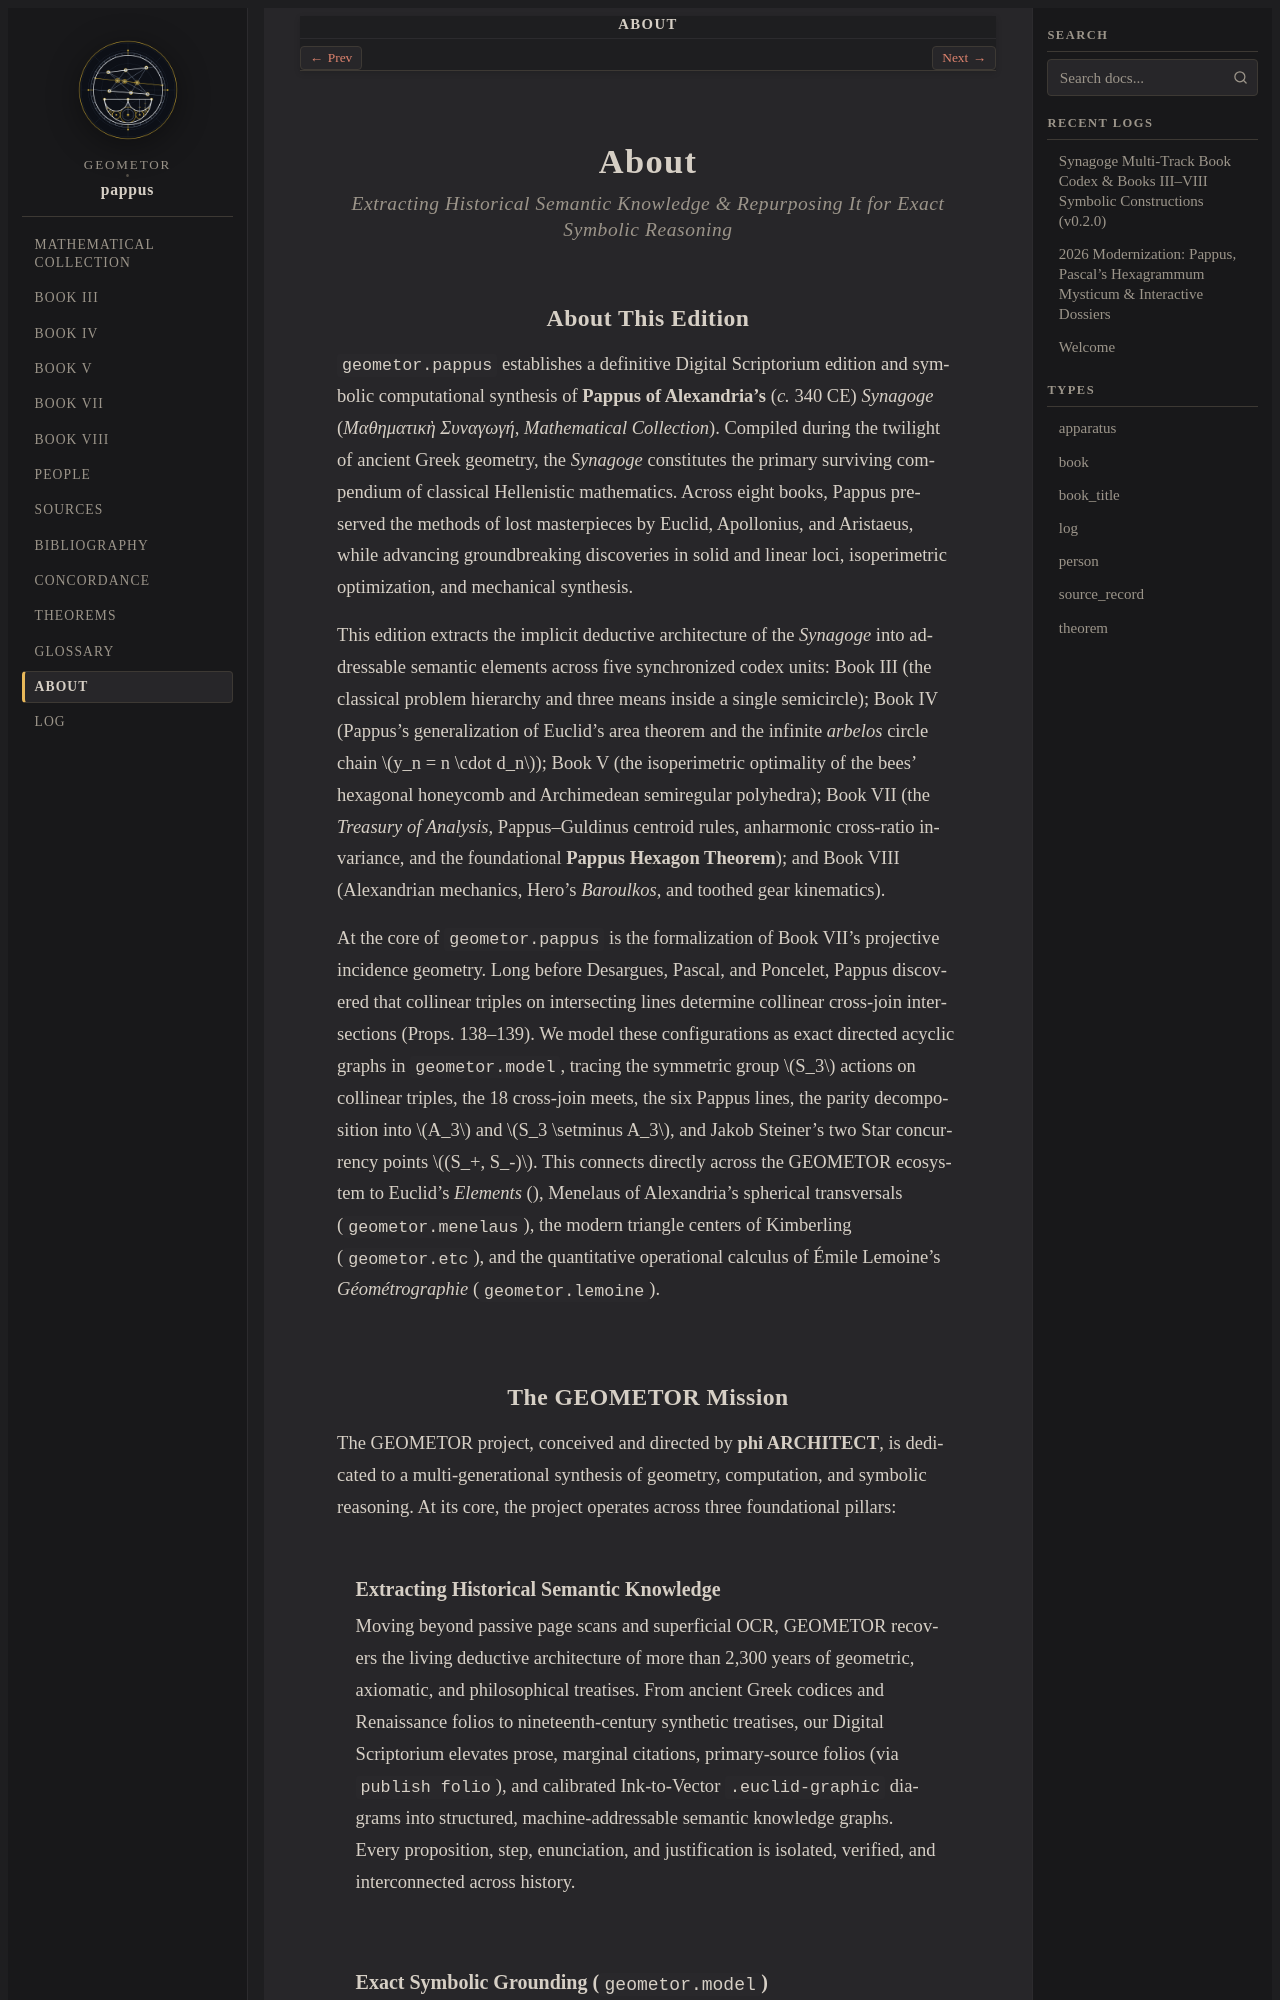

repository: geometor/pappus · page: about/index.html · generator: sphinx

:navigation: header
:order: 20
:nav_title: About

.. _about:
.. _about-index:

About
=====

.. rubric:: Extracting Historical Semantic Knowledge & Repurposing It for Exact Symbolic Reasoning

About This Edition
------------------

``geometor.pappus`` establishes a definitive Digital Scriptorium edition and symbolic computational synthesis of **Pappus of Alexandria's** (*c.* 340 CE) *Synagoge* (*Μαθηματικὴ Συναγωγή*, *Mathematical Collection*). Compiled during the twilight of ancient Greek geometry, the *Synagoge* constitutes the primary surviving compendium of classical Hellenistic mathematics. Across eight books, Pappus preserved the methods of lost masterpieces by Euclid, Apollonius, and Aristaeus, while advancing groundbreaking discoveries in solid and linear loci, isoperimetric optimization, and mechanical synthesis.

This edition extracts the implicit deductive architecture of the *Synagoge* into addressable semantic elements across five synchronized codex units: Book III (the classical problem hierarchy and three means inside a single semicircle); Book IV (Pappus's generalization of Euclid's area theorem and the infinite *arbelos* circle chain :math:`y_n = n \cdot d_n`); Book V (the isoperimetric optimality of the bees' hexagonal honeycomb and Archimedean semiregular polyhedra); Book VII (the *Treasury of Analysis*, Pappus–Guldinus centroid rules, anharmonic cross-ratio invariance, and the foundational **Pappus Hexagon Theorem**); and Book VIII (Alexandrian mechanics, Hero's *Baroulkos*, and toothed gear kinematics).

At the core of ``geometor.pappus`` is the formalization of Book VII's projective incidence geometry. Long before Desargues, Pascal, and Poncelet, Pappus discovered that collinear triples on intersecting lines determine collinear cross-join intersections (Props. 138–139). We model these configurations as exact directed acyclic graphs in ``geometor.model``, tracing the symmetric group :math:`S_3` actions on collinear triples, the 18 cross-join meets, the six Pappus lines, the parity decomposition into :math:`A_3` and :math:`S_3 \setminus A_3`, and Jakob Steiner's two Star concurrency points :math:`(S_+, S_-)`. This connects directly across the GEOMETOR ecosystem to Euclid's *Elements* (:external+elements:doc:`index`), Menelaus of Alexandria's spherical transversals (``geometor.menelaus``), the modern triangle centers of Kimberling (``geometor.etc``), and the quantitative operational calculus of Émile Lemoine's *Géométrographie* (``geometor.lemoine``).

The GEOMETOR Mission
--------------------

The GEOMETOR project, conceived and directed by **phi ARCHITECT**, is dedicated to a multi-generational synthesis of geometry, computation, and symbolic reasoning. At its core, the project operates across three foundational pillars:
